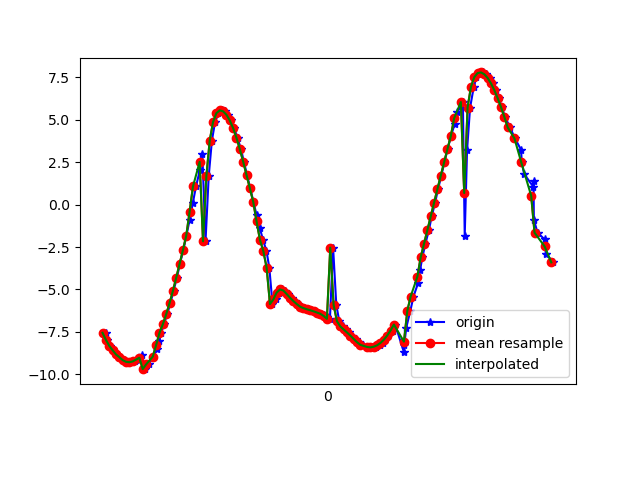

Data behind this chart, as committed beside it:
1618545345359, 1241021463559796, -7.549241, -5.451911, 3.053789
1618545345365, 1241021482790566, -7.963, -4.707, 3.237
1618545345384, 1241021502021336, -8.313, -3.94, 3.376
1618545345403, 1241021521252106, -8.575, -3.241, 3.466
1618545345422, 1241021540482876, -8.82, -2.57, 3.412
1618545345440, 1241021559713646, -8.982, -1.827, 3.469
1618545345460, 1241021578944416, -9.158, -1.114, 3.307
1618545345480, 1241021598175186, -9.216, -0.3371, 3.317
1618545345499, 1241021617405956, -9.296, 0.3834, 3.077
1618545345517, 1241021636636726, -9.28, 1.131, 2.94
1618545345536, 1241021655867496, -9.235, 1.814, 2.732
1618545345560, 1241021675098266, -9.164, 2.525, 2.384
1618545345573, 1241021694329036, -8.871, -4.039, 1.019
1618545345596, 1241021713559806, -9.689, -0.08647, 1.467
1618545345616, 1241021732790576, -9.412, 2.294, 1.479
1618545345644, 1241021752021346, -8.951, 3.757, 1.34
1618545345665, 1241021771252116, -8.501, 4.768, 1.021
1618545345678, 1241021790482886, -8.043, 5.562, 0.6452
1618545345690, 1241021809713656, -7.557, 6.237, 0.1768
1618545345707, 1241021828944426, -7.049, 6.797, -0.3922
1618545345726, 1241021848175196, -6.464, 7.302, -0.9703
1618545345745, 1241021867405966, -5.81, 7.734, -1.57
1618545345764, 1241021886636736, -5.09, 8.08, -2.201
1618545345784, 1241021905867506, -4.309, 8.331, -2.842
1618545345802, 1241021925225644, -3.499, 8.479, -3.449
1618545345822, 1241021944456414, -2.69, 8.538, -3.987
1618545345841, 1241021963687184, -1.828, 8.5, -4.522
1618545345860, 1241021982917954, -0.9059, 8.34, -5.066
1618545345879, 1241022002148724, 0.06591, 8.049, -5.591
1618545345898, 1241022021379494, 1.061, 7.646, -6.038
1618545345922, 1241022040610264, 2.043, 7.123, -6.414
1618545345936, 1241022059841034, 2.976, 6.419, -6.781
1618545345955, 1241022079071804, -2.165, 8.912, -3.454
1618545345974, 1241022098302574, 1.654, 7.412, -6.194
1618545345993, 1241022117533344, 3.759, 5.308, -7.331
1618545346012, 1241022136764114, 4.857, 3.488, -7.764
1618545346032, 1241022155994884, 5.379, 2.033, -7.936
1618545346051, 1241022175225654, 5.54, 0.8101, -8.043
1618545346070, 1241022194456424, 5.484, -0.3539, -8.114
1618545346088, 1241022213687194, 5.282, -1.561, -8.106
1618545346108, 1241022232917964, 4.947, -2.794, -7.985
1618545346126, 1241022252148734, 4.489, -3.994, -7.742
1618545346146, 1241022271379504, 3.922, -5.095, -7.396
1618545346167, 1241022290610274, 3.254, -6.049, -6.99
1618545346184, 1241022309841044, 2.519, -6.841, -6.55
1618545346203, 1241022329071814, 1.749, -7.488, -6.075
1618545346222, 1241022348302584, 0.9546, -8.026, -5.542
1618545346241, 1241022367533354, 0.155, -8.454, -4.954
1618545346260, 1241022386764124, -0.6257, -8.77, -4.328
1618545346279, 1241022405994894, -1.372, -8.979, -3.679
1618545346298, 1241022425225664, -2.075, -9.09, -3.017
1618545346319, 1241022444456434, -2.73, -9.11, -2.365
1618545346336, 1241022463687204, -3.719, -1.301, -8.973
1618545346355, 1241022482917974, -5.859, -5.601, -5.508
1618545346374, 1241022502148744, -5.587, -7.476, -2.99
1618545346393, 1241022521379514, -5.181, -8.182, -1.5
1618545346412, 1241022540610284, -4.996, -8.412, -0.5646
1618545346431, 1241022559841054, -5.065, -8.385, 0.2886
1618545346450, 1241022579071824, -5.271, -8.207, 0.9489
1618545346469, 1241022598302594, -5.489, -7.984, 1.468
1618545346489, 1241022617533364, -5.685, -7.751, 1.907
... 78 more rows
